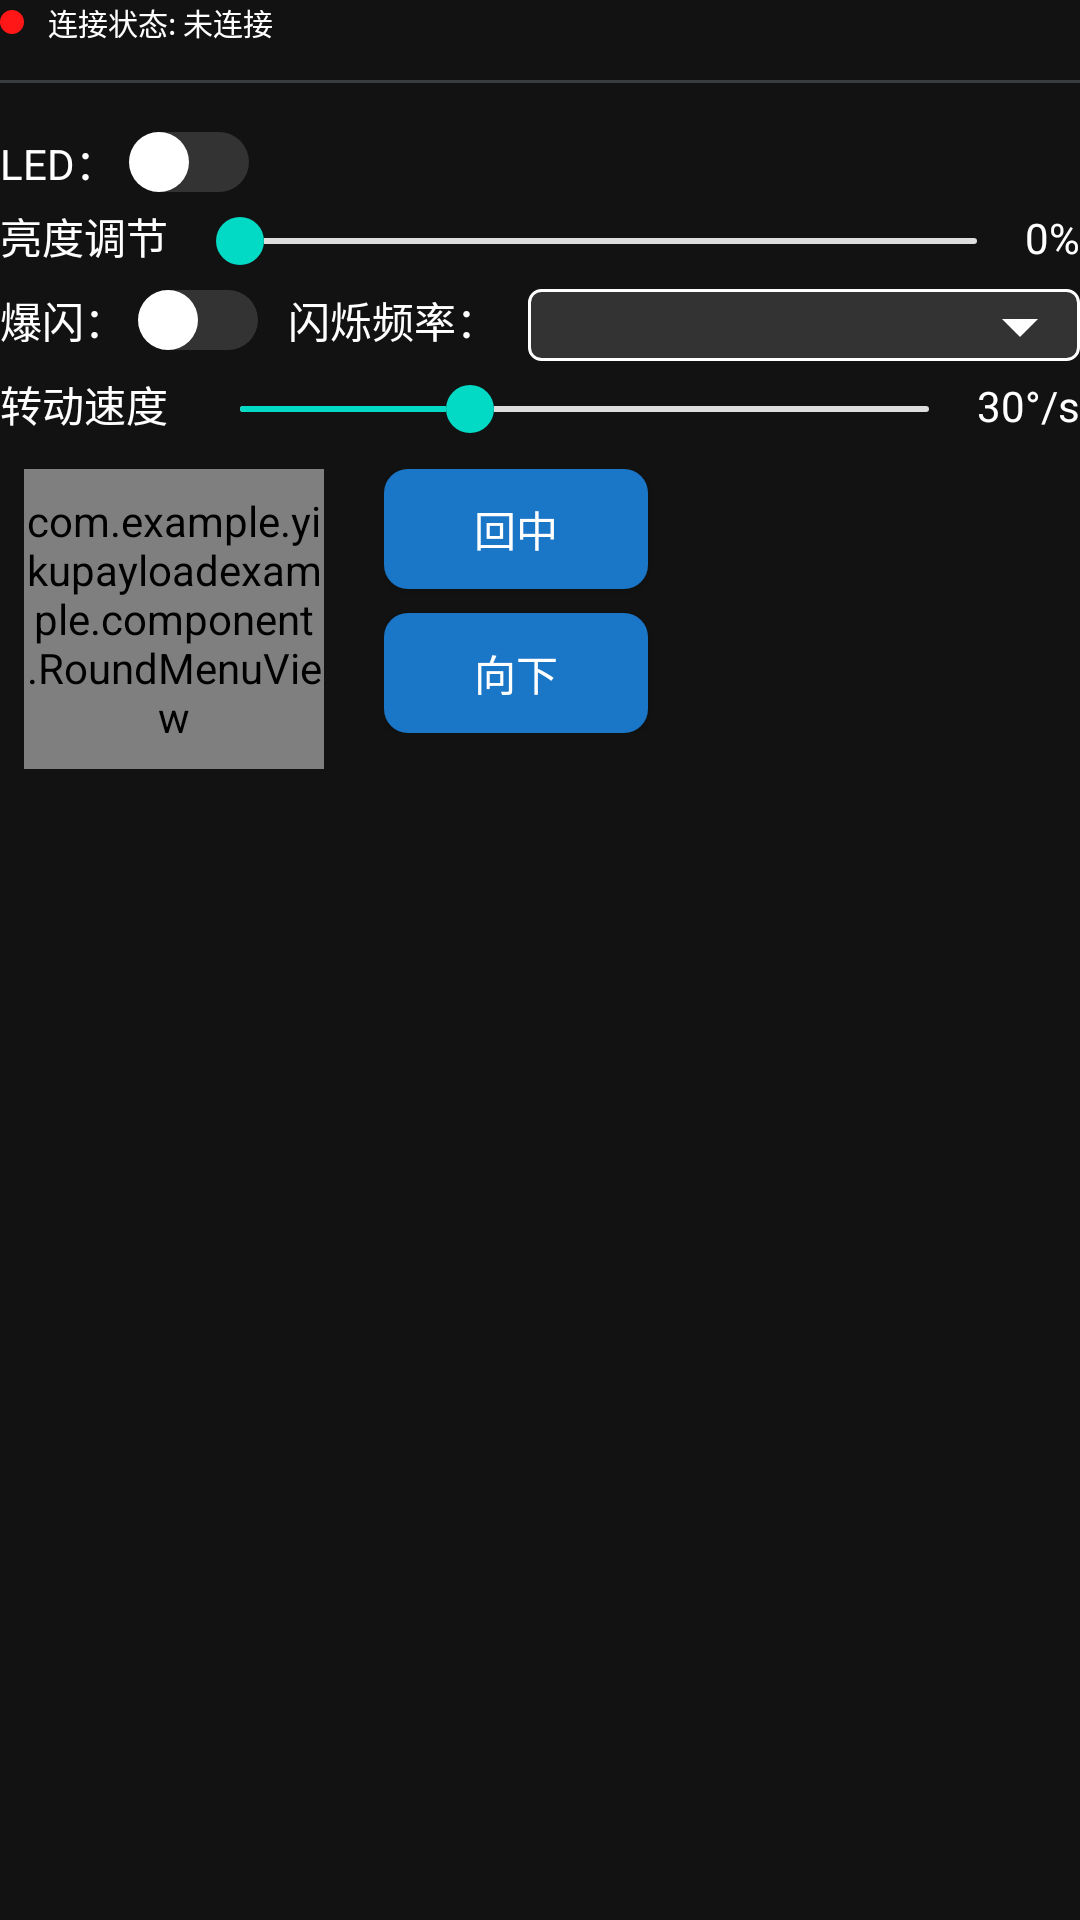

Here is an Android app screen rendered from its layout file. Give the layout XML and the strings, colors and styles it references.
<!-- AndroidManifest.xml: application theme Theme.YikuShoutApp -->
<!-- res/layout/light_weight_pl.xml -->
<?xml version="1.0" encoding="utf-8"?>
<LinearLayout xmlns:android="http://schemas.android.com/apk/res/android"
    xmlns:tools="http://schemas.android.com/tools"
    android:layout_width="300dp"
    android:layout_height="match_parent"
    xmlns:app="http://schemas.android.com/apk/res-auto"
    android:orientation="vertical">
    <LinearLayout
        android:layout_width="match_parent"
        android:layout_height="wrap_content"
        android:layout_marginBottom="8dp"
        android:orientation="horizontal"
        android:gravity="center_vertical">
        <View
            android:id="@+id/statusDot"
            android:layout_width="8dp"
            android:layout_height="8dp"
            android:layout_marginEnd="8dp"
            android:background="@drawable/circle_indicator" />
        <TextView
            android:id="@+id/lightConnect"
            android:layout_width="0dp"
            android:layout_height="wrap_content"
            android:layout_weight="1"
            android:gravity="start"
            android:text="@string/connection_status_notconnected"
            android:textSize="10sp"
            android:textColor="@color/white" />
    </LinearLayout>
    <View
        android:layout_width="match_parent"
        android:layout_height="1dp"
        android:layout_marginTop="4dp"
        android:layout_marginBottom="8dp"
        android:background="#383D40" />

    <LinearLayout
        android:layout_width="match_parent"
        android:layout_height="wrap_content"
        android:layout_marginTop="8dp"
        android:orientation="horizontal"
        android:visibility="visible">
        <Switch
            android:id="@+id/lightSwitch"
            android:layout_width="wrap_content"
            android:layout_height="wrap_content"
            android:text="LED："
            android:textColor="@color/white"
            android:switchPadding="4dp"
            android:track="@drawable/switch_track_bg"
            android:thumb="@drawable/switch_thumb"
            tools:ignore="UseSwitchCompatOrMaterialXml" />
    </LinearLayout>

    <LinearLayout
        android:layout_width="match_parent"
        android:layout_height="wrap_content"
        android:layout_marginTop="4dp">
        <TextView
            android:layout_width="wrap_content"
            android:layout_height="wrap_content"
            android:layout_marginEnd="8dp"
            android:text="@string/brightness_adjustment"
            android:textColor="@color/white" />
        <SeekBar
            android:id="@+id/luminanceSeekbar"
            android:layout_width="0dp"
            android:layout_height="24dp"
            android:layout_weight="1"
            android:minHeight="2dp"
            android:maxHeight="2dp"
            android:progressDrawable="@drawable/bg_adjust_seek_bar"
            android:thumb="@drawable/bg_seek_bar_thumb"
            android:max="100"
            android:min="0"
            android:progress="0" />
        <TextView
            android:id="@+id/luminanceText"
            android:layout_width="wrap_content"
            android:layout_height="24dp"
            android:gravity="start"
            android:text="0%"
            android:textColor="@color/white" />
    </LinearLayout>

    <LinearLayout
        android:layout_width="match_parent"
        android:layout_height="wrap_content"
        android:layout_marginTop="4dp">
        <Switch
            android:id="@+id/flashingSwitch"
            android:layout_width="wrap_content"
            android:layout_height="wrap_content"
            android:text="@string/flashing"
            android:textColor="@color/white"
            android:switchPadding="4dp"
            android:track="@drawable/switch_track_bg"
            android:thumb="@drawable/switch_thumb"
            tools:ignore="UseSwitchCompatOrMaterialXml" />
        <TextView
            android:layout_width="wrap_content"
            android:layout_height="24dp"
            android:layout_marginStart="10dp"
            android:layout_marginEnd="10dp"
            android:gravity="start"
            android:text="@string/flashing_frequency"
            android:textColor="@color/white" />
        <Spinner
            android:id="@+id/flashingFrequencySpinner"
            android:layout_width="0dp"
            android:layout_height="wrap_content"
            android:layout_weight="1"
            android:background="@drawable/spinner_bg_custom"
            android:gravity="center"/>
    </LinearLayout>

    <LinearLayout
        android:layout_width="match_parent"
        android:layout_height="wrap_content"
        android:layout_marginTop="4dp">
        <TextView
            android:layout_width="wrap_content"
            android:layout_height="wrap_content"
            android:layout_marginEnd="8dp"
            android:text="@string/rotating_speed"
            android:textColor="@color/white" />
        <SeekBar
            android:id="@+id/rotatingSpeedSeekbar"
            android:layout_width="0dp"
            android:layout_height="24dp"
            android:layout_weight="1"
            android:minHeight="2dp"
            android:maxHeight="2dp"
            android:progressDrawable="@drawable/bg_adjust_seek_bar"
            android:thumb="@drawable/bg_seek_bar_thumb"
            android:max="90"
            android:min="0"
            android:progress="30" />
        <TextView
            android:id="@+id/rotatingSpeedText"
            android:layout_width="wrap_content"
            android:layout_height="24dp"
            android:gravity="start"
            android:text="30°/s"
            android:textColor="@color/white" />
    </LinearLayout>
    <LinearLayout
        android:layout_width="match_parent"
        android:layout_height="wrap_content"
        android:layout_marginTop="8dp">
        <com.example.yikupayloadexample.component.RoundMenuView
            android:id="@+id/ptzControl"
            android:layout_width="100dp"
            android:layout_height="100dp"
            android:layout_marginLeft="8dp" />
        <LinearLayout
            android:layout_width="wrap_content"
            android:layout_height="wrap_content"
            android:layout_weight="1"
            android:layout_marginStart="20dp"
            android:orientation="vertical">
            <Button
                android:id="@+id/toCenterBtn"
                android:layout_width="wrap_content"
                android:layout_height="40dp"
                android:paddingTop="2dp"
                android:paddingBottom="2dp"
                android:background="@drawable/play_btn"
                android:text="@string/to_center"
                android:textColor="@color/white" />
            <Button
                android:id="@+id/downwardBtn"
                android:layout_width="wrap_content"
                android:layout_height="40dp"
                android:paddingTop="2dp"
                android:paddingBottom="2dp"
                android:layout_marginTop="8dp"
                android:background="@drawable/play_btn"
                android:text="@string/downward"
                android:textColor="@color/white" />
        </LinearLayout>
    </LinearLayout>
</LinearLayout>
<!-- resources referenced by this layout -->
<resources>
  <color name="white">#FFFFFFFF</color>
  <!-- drawable bg_seek_bar_thumb (drawable) -->
  <?xml version="1.0" encoding="utf-8"?>
  <selector xmlns:android="http://schemas.android.com/apk/res/android">
      
      <item android:state_enabled="false">
          <shape android:shape="oval">
              <solid android:color="@color/gray" />
              <size android:width="16dp" android:height="16dp" />
              <stroke android:width="0dp" android:color="@color/white" />
          </shape>
      </item>
      <item android:width="20dp" android:height="20dp">
          
          <shape android:shape="oval">
              
              <solid android:color="@color/teal_200" />
              
              <size android:height="16dp" android:width="16dp"/>
              
              <stroke android:width="0dp" android:color="@color/white"/>
          </shape>
      </item>
  </selector>
  <!-- drawable circle_indicator (drawable) -->
  <?xml version="1.0" encoding="utf-8"?>
  <shape xmlns:android="http://schemas.android.com/apk/res/android"
      android:shape="oval">
      <solid android:color="@color/red" /> 
      <size android:width="8dp" android:height="8dp" />
  </shape>
  <!-- drawable play_btn (drawable) -->
  <?xml version="1.0" encoding="UTF-8"?>
  <shape xmlns:android="http://schemas.android.com/apk/res/android"
      android:shape="rectangle">
      
      <solid android:color="#1A76C7" />
      
      <corners android:radius="8dp" />
      <padding
          android:bottom="8dp"
          android:left="8dp"
          android:right="8dp"
          android:top="8dp" />
  </shape>
  <!-- drawable spinner_bg_custom (drawable) -->
  <?xml version="1.0" encoding="utf-8"?>
  <layer-list xmlns:android="http://schemas.android.com/apk/res/android">
      
      <item>
          <shape android:shape="rectangle">
              <solid android:color="#333333" /> 
              <stroke
                  android:width="1dp"
                  android:color="#FFFFFF" /> 
              <corners android:radius="4dp" /> 
          </shape>
      </item>
      
      
      <item
          android:drawable="@drawable/ic_arrow_drop_down"
          android:gravity="end|center_vertical"
          android:width="24dp"
      android:height="24dp"
      android:right="8dp" />
  </layer-list>
  <!-- drawable switch_thumb (drawable) -->
  <?xml version="1.0" encoding="utf-8"?>
  <selector xmlns:android="http://schemas.android.com/apk/res/android">
      <item android:state_enabled="false">
          <shape android:shape="oval">
              <solid android:color="#AAAAAA" />
              <size android:width="20dp" android:height="20dp" />
          </shape>
      </item>
      <item>
          <shape android:shape="oval">
              <solid android:color="#FFFFFF" />
              <size android:width="20dp" android:height="20dp" />
          </shape>
      </item>
  </selector>
  <string name="brightness_adjustment">亮度调节</string>
  <string name="connection_status_notconnected">连接状态: 未连接</string>
  <string name="downward">向下</string>
  <string name="flashing">爆闪：</string>
  <string name="flashing_frequency">闪烁频率：</string>
  <string name="rotating_speed">转动速度</string>
  <string name="to_center">回中</string>
  <style name="Theme.YikuShoutApp" parent="Theme.MaterialComponents.NoActionBar">
          
          <item name="colorPrimary">@color/purple_500</item>
          <item name="colorPrimaryVariant">@color/purple_700</item>
          <item name="colorOnPrimary">@color/white</item>
          
          <item name="colorSecondary">@color/teal_200</item>
          <item name="colorSecondaryVariant">@color/teal_700</item>
          <item name="colorOnSecondary">@color/black</item>
          
          
          
      </style>
  <color name="teal_200">#FF03DAC5</color>
  <color name="red">#FFFF1717</color>
  <color name="purple_500">#FF6200EE</color>
  <color name="purple_700">#FF3700B3</color>
  <color name="teal_700">#FF018786</color>
  <color name="black">#FF000000</color>
</resources>
